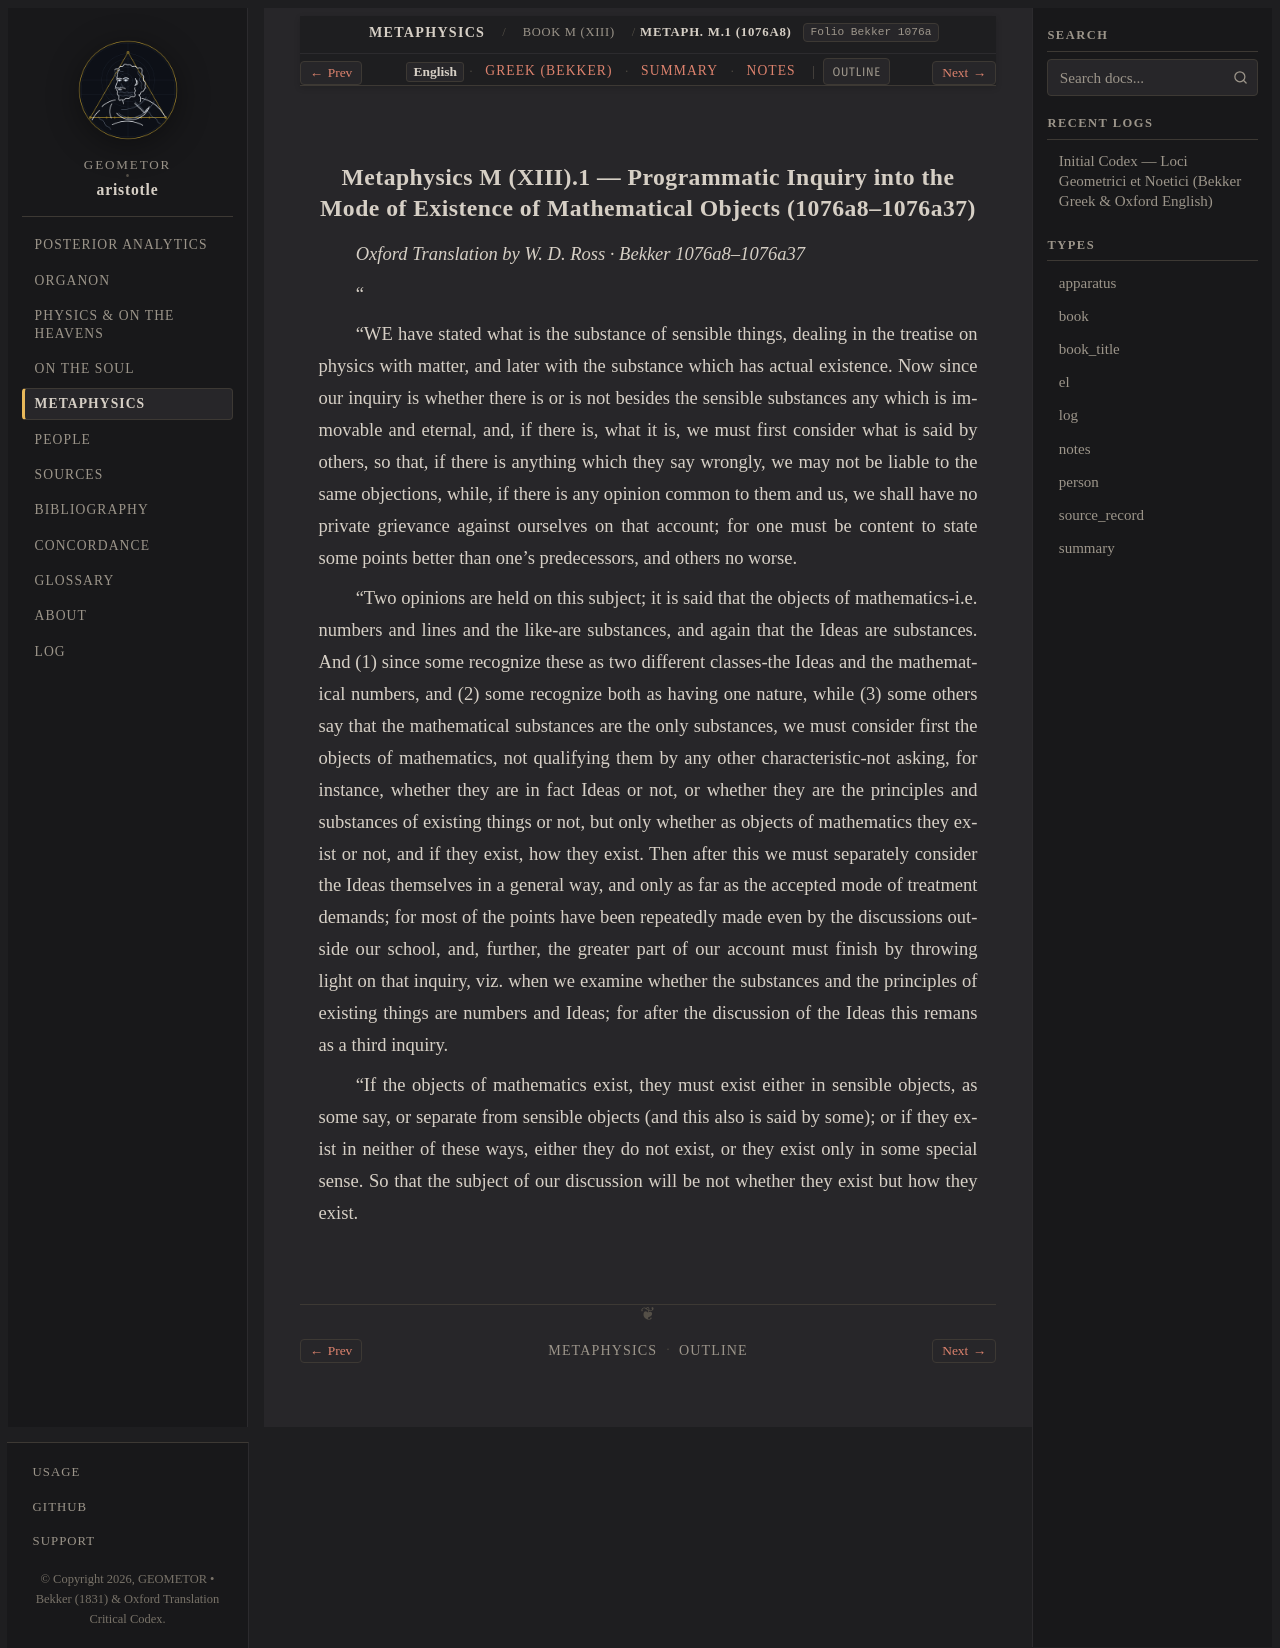

repository: geometor/aristotle · page: metaphysica/book_m/ch_01/index.html · generator: sphinx

:order: 1
:layout: book
:type: book
:title: Programmatic Inquiry into the Mode of Existence of Mathematical Objects
:canonical_id: Metaph. M.1 (1076a8)
:folio: Bekker 1076a
:tracks: English: index | Greek: greek | Summary: summary | Notes: notes

.. _liber-5b-hyle-noete-energeia-pulchritudo-en-c4:

Metaphysics M (XIII).1 — Programmatic Inquiry into the Mode of Existence of Mathematical Objects (1076a8–1076a37)
-----------------------------------------------------------------------------------------------------------------

*Oxford Translation by W. D. Ross · Bekker 1076a8–1076a37*

.. _bekker-1076a:

.. folio:: Bekker 1076a

"

"WE have stated what is the substance of sensible things, dealing in the treatise on physics with matter, and later with the substance which has actual existence. Now since our inquiry is whether there is or is not besides the sensible substances any which is immovable and eternal, and, if there is, what it is, we must first consider what is said by others, so that, if there is anything which they say wrongly, we may not be liable to the same objections, while, if there is any opinion common to them and us, we shall have no private grievance against ourselves on that account; for one must be content to state some points better than one's predecessors, and others no worse.

"Two opinions are held on this subject; it is said that the objects of mathematics-i.e. numbers and lines and the like-are substances, and again that the Ideas are substances. And (1) since some recognize these as two different classes-the Ideas and the mathematical numbers, and (2) some recognize both as having one nature, while (3) some others say that the mathematical substances are the only substances, we must consider first the objects of mathematics, not qualifying them by any other characteristic-not asking, for instance, whether they are in fact Ideas or not, or whether they are the principles and substances of existing things or not, but only whether as objects of mathematics they exist or not, and if they exist, how they exist. Then after this we must separately consider the Ideas themselves in a general way, and only as far as the accepted mode of treatment demands; for most of the points have been repeatedly made even by the discussions outside our school, and, further, the greater part of our account must finish by throwing light on that inquiry, viz. when we examine whether the substances and the principles of existing things are numbers and Ideas; for after the discussion of the Ideas this remans as a third inquiry.

"If the objects of mathematics exist, they must exist either in sensible objects, as some say, or separate from sensible objects (and this also is said by some); or if they exist in neither of these ways, either they do not exist, or they exist only in some special sense. So that the subject of our discussion will be not whether they exist but how they exist.
